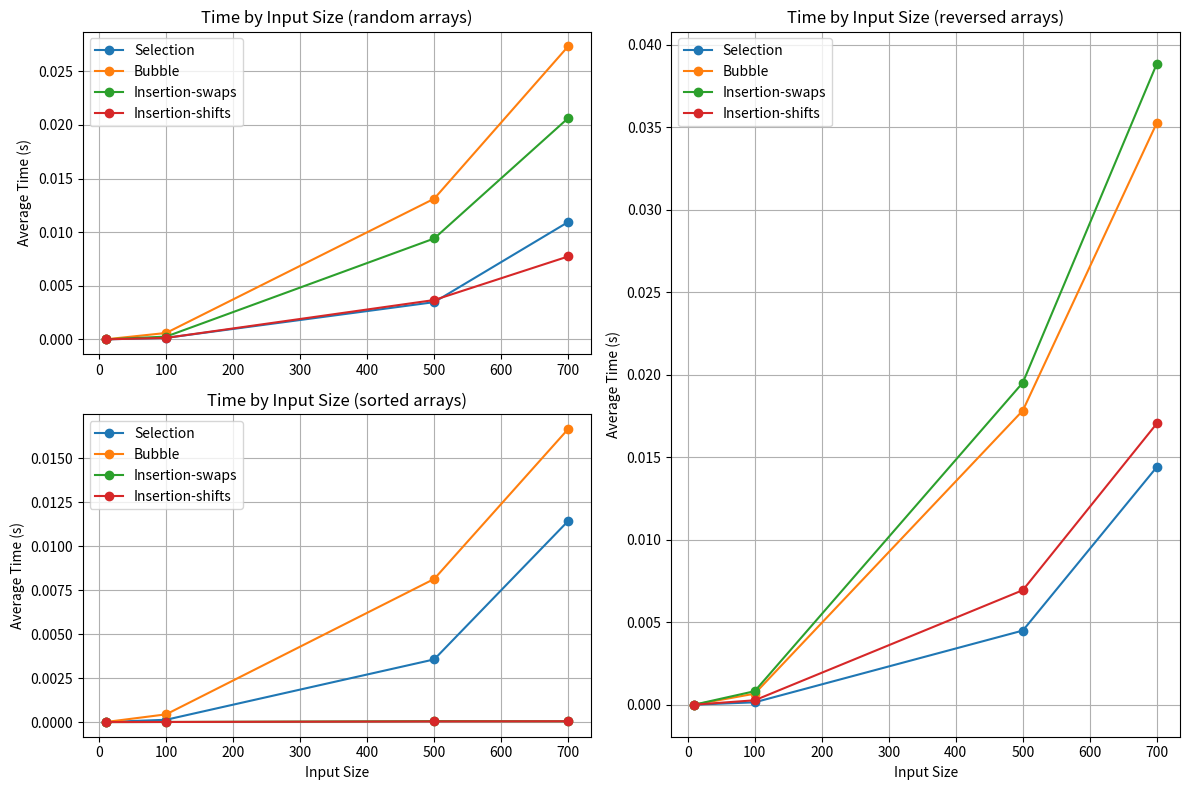
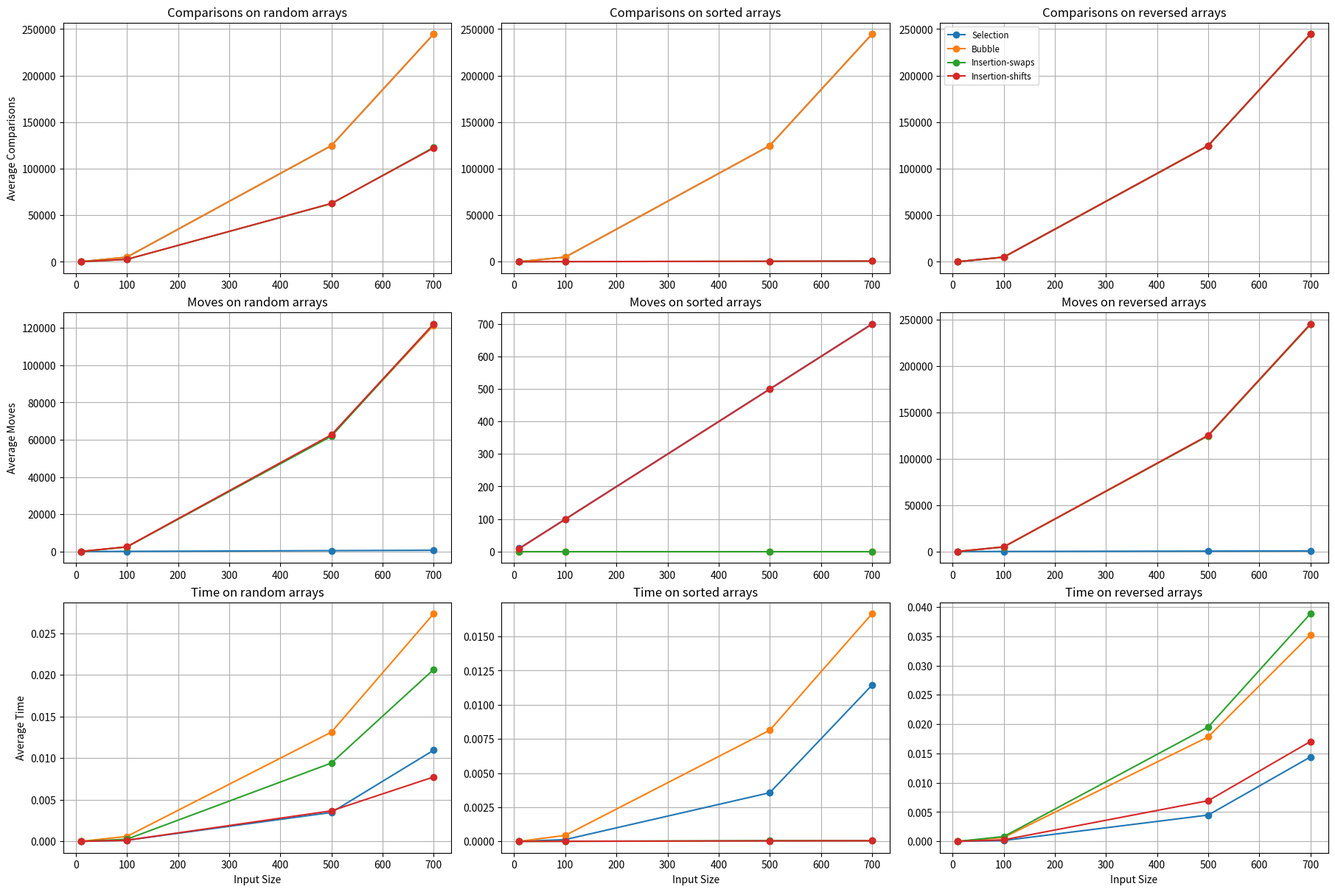

Source code (Python) for these figures, in order:
import random
import time
import statistics

# =====================================================
#                 TRI PAR SÉLECTION
# =====================================================
# Algorithme : trouve le minimum dans la partie non triée
# puis l'échange avec la position actuelle.
def selection_sort(arr):
    n = len(arr)
    comp = 0       # compteur de comparaisons
    moves = 0      # compteur de déplacements / échanges

    for i in range(n):
        min_idx = i
        # Recherche du plus petit élément dans la partie non triée
        for j in range(i+1, n):
            comp += 1
            if arr[j] < arr[min_idx]:
                min_idx = j
        # Échange avec l’élément en position i
        arr[i], arr[min_idx] = arr[min_idx], arr[i]
        moves += 1

    return comp, moves


# =====================================================
#                     TRI À BULLES
# =====================================================
# Compare les éléments adjacents et les échange s’ils sont
# dans le mauvais ordre. Répété jusqu'à tri complet.
def bubble_sort(arr):
    n = len(arr)
    comp = 0
    moves = 0

    for i in range(n):
        for j in range(0, n-i-1):
            comp += 1
            # Si la paire est mal ordonnée → échange
            if arr[j] > arr[j+1]:
                arr[j], arr[j+1] = arr[j+1], arr[j]
                moves += 1

    return comp, moves


# =====================================================
#     TRI PAR INSERTION — VERSION PAR ÉCHANGES
# =====================================================
# Insertion utilisant des échanges successifs.
# Moins efficace que la version avec déplacements.
def insertion_sort_swap(arr):
    comp = 0
    moves = 0
    n = len(arr)

    for i in range(1, n):
        j = i
        # Tant que l’élément est plus petit que le précédent → échanger
        while j > 0:
            comp += 1
            if arr[j] < arr[j-1]:
                arr[j], arr[j-1] = arr[j-1], arr[j]
                moves += 1
                j -= 1
            else:
                break

    return comp, moves


# =====================================================
#    TRI PAR INSERTION — VERSION PAR DÉPLACEMENTS
# =====================================================
# Version optimisée : on décale les éléments plus grands,
# puis on insère la clé directement à sa bonne position.
def insertion_sort_shift(arr):
    comp = 0
    moves = 0
    n = len(arr)

    for i in range(1, n):
        key = arr[i]      # élément à insérer
        j = i - 1

        # Déplacement des éléments plus grands vers la droite
        while j >= 0:
            comp += 1
            if arr[j] > key:
                arr[j+1] = arr[j]
                moves += 1
                j -= 1
            else:
                break

        # Insertion de l'élément à sa position exacte
        arr[j+1] = key
        moves += 1

    return comp, moves


# =====================================================
#        GÉNÉRATION DES TABLEAUX DE TEST
# =====================================================
# Trois types :
# - random    : valeurs aléatoires
# - sorted    : déjà trié croissant
# - reversed  : trié décroissant (pire cas)
def generate_array(n, typ):
    if typ == "random":
        return [random.randint(0, 1000000) for _ in range(n)]
    if typ == "sorted":
        return list(range(n))
    if typ == "reversed":
        return list(range(n, 0, -1))


# =====================================================
#   EXÉCUTER UN ALGORITHME 30 FOIS (MOYENNE)
# =====================================================
# Permet d’obtenir des résultats plus fiables.
def test_algo(algo, n, typ):
    comp_list = []
    moves_list = []
    time_list = []

    for _ in range(30):
        arr = generate_array(n, typ)
        start = time.perf_counter()   # début chronomètre
        comp, moves = algo(arr)       # exécution
        end = time.perf_counter()     # fin chronomètre

        comp_list.append(comp)
        moves_list.append(moves)
        time_list.append(end - start)

    # Retourne la moyenne des 30 exécutions
    return (
        statistics.mean(comp_list),
        statistics.mean(moves_list),
        statistics.mean(time_list),
    )


# =====================================================
#                   EXPÉRIMENTATION
# =====================================================
# Liste des algorithmes
algorithms = {
    "Selection": selection_sort,
    "Bubble": bubble_sort,
    "Insertion-swaps": insertion_sort_swap,
    "Insertion-shifts": insertion_sort_shift,
}

# Tailles à tester
sizes = [10, 100, 500, 700]

# Types de tableaux
types = ["random", "sorted", "reversed"]

results = []

# Exécution de toutes les combinaisons avec progress printing
for name, algo in algorithms.items():
    for n in sizes:
        for typ in types:
            comp, moves, t = test_algo(algo, n, typ)
            results.append((name, n, typ, comp, moves, t))
            print(f"Completed: {name}, Size: {n}, Type: {typ} -> Comparisons: {comp:.0f}, Moves: {moves:.0f}, Time: {t:.4f}s")

# =====================================================
#                AFFICHAGE DES RÉSULTATS
# =====================================================
from tabulate import tabulate

# Define headers for the table columns
headers = ["Algorithm", "Size", "Type", "Comparisons", "Moves", "Time (s)"]

# Use tabulate to format the results list into a nice table
print("\n=== RÉSULTATS ===")
print(tabulate(results, headers=headers, floatfmt=".2f", tablefmt="grid"))


# import csv

# # Define headers to write in CSV file
# headers = ["Algorithm", "Size", "Type", "Comparisons", "Moves", "Time (s)"]

# with open("results.csv", mode="w", newline="", encoding="utf-8") as file:
#     writer = csv.writer(file)
#     writer.writerow(headers)  # Write the header row
#     writer.writerows(results)  # Write all results rows

# print("Exported results to results.csv")




import matplotlib.pyplot as plt
from matplotlib.gridspec import GridSpec

fig = plt.figure(figsize=(12, 8))
gs = GridSpec(2, 2, figure=fig)

# First column, top plot (row 0, col 0)
ax1 = fig.add_subplot(gs[0, 0])
# First column, bottom plot (row 1, col 0)
ax2 = fig.add_subplot(gs[1, 0])
# Second column, spans both rows (rows 0 and 1, col 1)
ax3 = fig.add_subplot(gs[:, 1])

types_list = ["random", "sorted", "reversed"]
algos = list(algorithms.keys())

# Plot top-left graph (random arrays)
for name in algos:
    x_vals, y_vals = [], []
    for r in results:
        if r[0] == name and r[2] == types_list[0]:
            x_vals.append(r[1])
            y_vals.append(r[5])
    ax1.plot(x_vals, y_vals, marker='o', label=name)
ax1.set_title(f"Time by Input Size ({types_list[0]} arrays)")
ax1.set_ylabel("Average Time (s)")
ax1.grid(True)
ax1.legend(loc='upper left')

# Plot bottom-left graph (sorted arrays)
for name in algos:
    x_vals, y_vals = [], []
    for r in results:
        if r[0] == name and r[2] == types_list[1]:
            x_vals.append(r[1])
            y_vals.append(r[5])
    ax2.plot(x_vals, y_vals, marker='o', label=name)
ax2.set_title(f"Time by Input Size ({types_list[1]} arrays)")
ax2.set_xlabel("Input Size")
ax2.set_ylabel("Average Time (s)")
ax2.grid(True)
ax2.legend(loc='upper left')

# Plot right column graph spanning two rows (reversed arrays)
for name in algos:
    x_vals, y_vals = [], []
    for r in results:
        if r[0] == name and r[2] == types_list[2]:
            x_vals.append(r[1])
            y_vals.append(r[5])
    ax3.plot(x_vals, y_vals, marker='o', label=name)
ax3.set_title(f"Time by Input Size ({types_list[2]} arrays)")
ax3.set_xlabel("Input Size")
ax3.set_ylabel("Average Time (s)")
ax3.grid(True)
ax3.legend(loc='upper left')

plt.tight_layout()
plt.show()


import matplotlib.pyplot as plt

fig, axs = plt.subplots(nrows=3, ncols=3, figsize=(18, 12), constrained_layout=True)

types_list = ["random", "sorted", "reversed"]
algos = list(algorithms.keys())
metrics = {"Comparisons": 3, "Moves": 4, "Time": 5}  # indexes in results tuple

for col, typ in enumerate(types_list):
    for row, (metric, idx) in enumerate(metrics.items()):
        ax = axs[row, col]
        for name in algos:
            x_vals = [r[1] for r in results if r[0] == name and r[2] == typ]
            y_vals = [r[idx] for r in results if r[0] == name and r[2] == typ]
            ax.plot(x_vals, y_vals, marker='o', label=name)
        ax.set_title(f"{metric} on {typ} arrays")
        if row == 2:
            ax.set_xlabel("Input Size")
        ax.set_ylabel(f"Average {metric}" if col == 0 else "")
        ax.grid(True)
        if row == 0 and col == 2:
            ax.legend(loc='upper left', fontsize='small')

plt.show()
